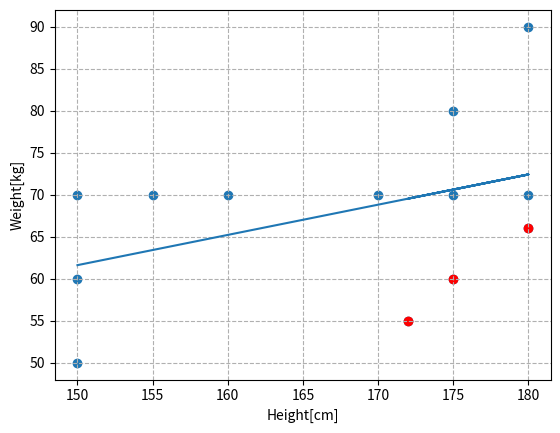

Recreate this plot in Python.
import matplotlib.pyplot as plt
import numpy as np
data = [
[150, 50],
[150, 60],
[150, 70],
[155, 70],
[160, 70],
[170, 70],
[175, 70],
[180, 70],
[175, 80],
[180, 90],
[180, 66],
[172, 55],
[175, 60]
]
data_np = np.array(data)
x = data_np[:, 0]
y = data_np[:, 1]
plt.scatter(x, y)
plt.xlabel("Height[cm]")
plt.ylabel("Weight[kg]")
plt.grid(linestyle="--")
n = data_np.shape[0]
s_xx = np.sum(x * x) / n
s_xy = np.sum(x * y) / n
s_x = np.sum(x) / n
s_y = np.sum(y) / n
a = (s_xy - s_x * s_y) / (s_xx - s_x * s_x)
b = s_y - a * s_x
y_hat = a * x + b
plt.plot(x, y_hat)
plt.scatter(180,66 ,c='r')
plt.scatter(172,55, c='r')
plt.scatter(175,60 ,c='r')
